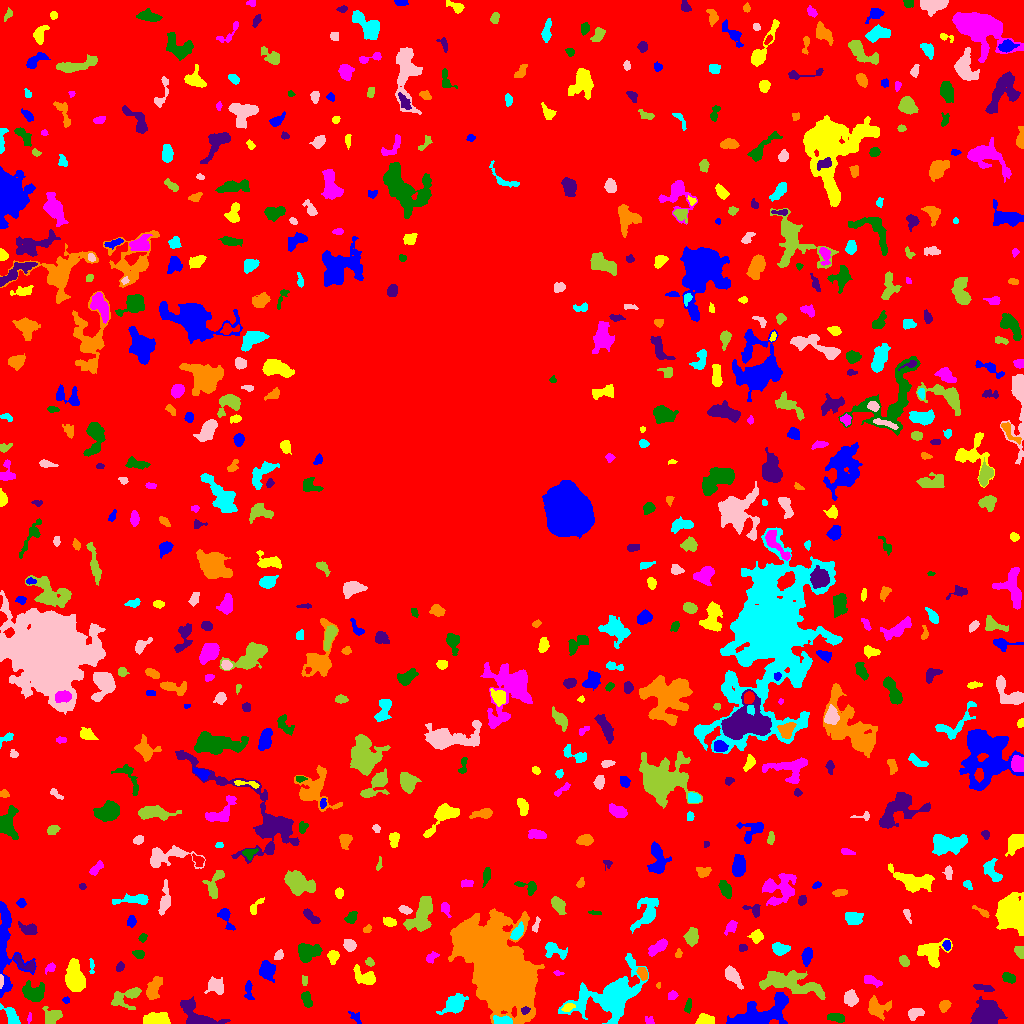

The table this chart was drawn from, first rows:
ID, X, Y, A, B, theta, total_flux, mu_max, mu_median, mu_mean, R_fwhm, R_e, R10, R90, x_start, x_end, y_start, y_end, area, greylevel
0, 510.9, 503.5, 312.2, 302.9, 0.1029, 1441031, 12.0, 2.0, 1.944, 80.31, 223.3, 86.02, 361.9, 0, 1023, 0, 1023, 741336, 1.944
1, 762.2, 9.26, 14.53, 5.985, 0.3748, 4538, 15.0, 4.0, 4.823, 8.176, 8.74, 3.241, 14.12, 726, 788, 0, 31, 941, 9.823
2, 155.9, 3.762, 6.877, 2.689, 0.01147, 1141, 10.0, 4.0, 3.976, 6.077, 4.853, 1.954, 7.674, 143, 170, 0, 11, 287, 8.976
3, 649.9, 2.526, 2.306, 1.962, -0.7906, 76.0, 3.0, 1.0, 1.152, 2.326, 2.185, 0.7979, 3.742, 645, 654, 0, 7, 66, 6.152
4, 836, 5.971, 4.09, 1.848, -0.1587, 380.0, 5.0, 3.0, 2.676, 4.983, 3.568, 1.493, 5.47, 827, 844, 1, 10, 142, 7.676
5, 197.5, 5.911, 9.956, 5.038, -0.5523, 2471, 22.0, 3.0, 5.033, 4.37, 5.499, 1.954, 10.2, 180, 230, 0, 27, 491, 9.033
6, 876.7, 14.97, 4.952, 3.917, -0.2648, 928.0, 11.0, 2.0, 2.994, 4.334, 4.514, 1.693, 7.653, 868, 891, 3, 28, 310, 8.994
7, 503, 2.855, 4.945, 2.006, -0.02166, 689.0, 9.0, 5.0, 4.687, 5.14, 3.909, 1.493, 5.836, 493, 512, 0, 8, 147, 14.69
8, 915.2, 10.23, 3.992, 2.378, 0.1992, 593.0, 7.0, 4.0, 3.851, 5.015, 3.827, 1.596, 6.05, 908, 924, 3, 15, 154, 7.851
9, 52.44, 7.624, 4.087, 2.986, 0.5116, 849.0, 9.0, 3.0, 3.691, 5.262, 4.146, 1.693, 6.628, 42, 62, 0, 17, 230, 8.691
10, 77.07, 4.662, 1.847, 1.225, 0.9443, 68.0, 3.0, 2.0, 1.545, 2.706, 1.871, 0.7979, 2.932, 74, 80, 1, 9, 44, 6.545
11, 355.6, 6.462, 3.919, 2.159, -0.7679, 225.0, 4.0, 2.0, 2.394, 5.323, 3.29, 1.262, 5.015, 348, 361, 0, 12, 94, 6.394
12, 705.3, 3.078, 3.841, 2.299, -0.001382, 563.0, 9.0, 3.0, 3.412, 4.297, 3.613, 1.382, 5.781, 695, 714, 0, 10, 165, 8.412
13, 29.26, 5.537, 2.716, 0.9588, 1.373, 121.0, 6.0, 3.0, 2.881, 2.764, 2.034, 0.7979, 3.141, 27, 31, 0, 11, 42, 6.881
14, 688.5, 18.59, 3.423, 1.28, 1.442, 144.0, 4.0, 1.0, 1.655, 3.478, 2.394, 0.9772, 4.26, 684, 691, 10, 25, 87, 6.655
15, 525.3, 13.22, 2.184, 1.667, 0.3085, 200.0, 7.0, 3.0, 3.226, 2.877, 2.326, 0.7979, 3.742, 521, 530, 9, 17, 62, 15.23
16, 944.4, 17.41, 2.953, 2.127, 0.9621, 414.0, 8.0, 3.0, 3.538, 4.184, 3.141, 1.262, 5.015, 939, 951, 11, 23, 117, 9.538
17, 10.75, 8.389, 5.679, 2.788, -0.9552, 731.0, 7.0, 3.0, 3.637, 5.585, 4.583, 1.871, 7.069, 0, 20, 0, 20, 201, 7.637
18, 850.5, 25.34, 3.606, 3.054, -1.297, 1325, 14.0, 6.0, 6.937, 5.382, 4.26, 1.693, 6.77, 844, 858, 17, 34, 191, 9.937
19, 128, 27.74, 8.273, 3.994, 0.4226, 1109, 12.0, 2.0, 3.262, 4.26, 4.853, 1.693, 8.759, 111, 141, 14, 36, 340, 7.262
20, 288.2, 15.13, 11.69, 5.11, 1.412, 2345, 10.0, 4.0, 3.895, 8.234, 7.59, 2.877, 11.97, 274, 298, 0, 42, 602, 7.895
21, 65.93, 23.57, 1.665, 1.44, -0.6237, 89.0, 5.0, 2.0, 1.978, 2.111, 1.954, 0.5642, 3.09, 62, 69, 20, 27, 45, 6.978
22, 568.3, 16.13, 3.198, 1.644, 0.2884, 227.0, 6.0, 2.5, 2.522, 3.785, 2.821, 1.128, 4.406, 561, 575, 12, 20, 90, 10.52
23, 672.2, 28.07, 2.479, 1.973, 0.5014, 165.0, 4.0, 2.0, 2.062, 4.146, 2.821, 1.128, 4.222, 668, 678, 24, 33, 80, 7.062
24, 306.7, 23.99, 4.142, 2.167, -1.29, 678.0, 9.0, 5.0, 4.741, 5.046, 3.868, 1.596, 5.781, 301, 312, 16, 32, 143, 9.741
25, 986.1, 7.356, 6.298, 5.02, 0.5825, 7654, 42.0, 8.0, 11.96, 6.699, 6.308, 2.459, 10.93, 970, 1007, 0, 27, 640, 15.96
26, 152.7, 33.96, 5.845, 2.718, 1.167, 838.0, 12.0, 3.0, 3.092, 3.385, 4.618, 1.493, 7.653, 146, 162, 24, 47, 271, 8.092
27, 453.6, 18.92, 5.677, 3.592, 0.5432, 1405, 11.0, 3.0, 3.969, 5.382, 5.109, 1.954, 8.938, 436, 468, 9, 30, 354, 7.969
28, 215.6, 37.32, 4.88, 3.637, -0.59, 548.0, 5.0, 2.0, 2.322, 5.614, 4.918, 1.954, 7.569, 204, 223, 29, 47, 236, 7.322
29, 791.3, 40.28, 17.55, 5.196, -0.221, 4308, 13.0, 5.0, 4.755, 6.747, 10.16, 3.989, 15.2, 759, 825, 24, 53, 906, 7.755
30, 388.1, 27.68, 1.967, 1.546, -1.471, 121.0, 5.0, 2.0, 2.327, 2.523, 2.185, 0.7979, 3.478, 385, 391, 24, 32, 52, 7.327
31, 248.6, 32.83, 5.371, 1.667, -1.568, 107.0, 3.0, 1.0, 0.8492, 2.326, 3.29, 1.128, 4.951, 244, 254, 24, 43, 126, 6.849
32, 74.45, 44.84, 6.811, 3.71, -1.451, 5083, 32.0, 8.0, 10.07, 6.103, 6.077, 2.326, 10.12, 65, 85, 32, 65, 505, 15.07
33, 870.8, 42.82, 5.06, 1.843, -0.3026, 286.0, 5.0, 2.0, 1.959, 3.568, 3.523, 1.382, 5.614, 864, 882, 36, 48, 146, 8.959
34, 33.58, 29.89, 5.331, 4.193, -0.2409, 1386, 11.0, 3.0, 4.101, 5.202, 5.323, 2.034, 8.921, 22, 44, 22, 43, 338, 8.101
35, 982.9, 35.8, 5.377, 1.288, -0.2208, 163.0, 3.0, 1.0, 1.325, 4.107, 3.141, 1.262, 4.886, 973, 994, 32, 39, 123, 6.325
36, 658.4, 38.11, 1.469, 1.161, 1.243, 81.0, 6.0, 3.0, 2.893, 2.185, 1.596, 0.5642, 2.585, 656, 660, 35, 41, 28, 6.893
37, 612.6, 27.39, 13.76, 8.237, 0.5085, 13299, 39.0, 4.0, 7.63, 8.349, 8.938, 3.432, 18.01, 558, 648, 0, 70, 1743, 11.63
38, 0.7736, 42.88, 3.407, 0.8328, 1.564, 212.0, 10.0, 4.0, 4.157, 2.646, 2.034, 0.7979, 3.192, 0, 3, 35, 49, 51, 18.16
39, 304.7, 42.63, 2.563, 1.517, -1.517, 68.0, 3.0, 1.0, 1.172, 2.111, 2.394, 0.7979, 3.827, 302, 307, 38, 48, 58, 7.172
40, 929.9, 42.37, 8.443, 3.146, -0.05271, 1455, 9.0, 4.0, 3.789, 6.817, 5.863, 2.326, 9.236, 912, 946, 29, 50, 384, 7.789
41, 266.9, 53.06, 4.606, 3.661, -1.441, 882.0, 6.0, 3.0, 3.366, 7.269, 5.14, 2.111, 7.939, 259, 275, 41, 63, 262, 7.366
42, 365.2, 46.02, 6.115, 3.316, -0.4625, 913.0, 8.0, 3.0, 3.357, 5.836, 4.983, 1.954, 8.038, 353, 375, 39, 59, 272, 7.357
43, 558.4, 50.16, 2.339, 1.262, -0.09622, 107.0, 5.0, 2.0, 2.432, 2.523, 2.034, 0.7979, 3.192, 553, 564, 48, 53, 44, 7.432
44, 1009, 45.53, 3.687, 2.067, -0.4199, 238.0, 4.0, 2.0, 1.904, 4.983, 3.385, 1.262, 5.323, 1002, 1015, 40, 51, 125, 6.904
45, 119.8, 56.24, 2.047, 1.577, 1.031, 118.0, 5.0, 2.0, 1.616, 2.459, 2.326, 0.7979, 3.613, 116, 124, 52, 62, 73, 7.616
46, 642.4, 50.36, 3.228, 2.146, -1.033, 506.0, 9.0, 4.0, 4.288, 4.146, 3.338, 1.262, 5.171, 636, 647, 43, 56, 118, 11.29
47, 91.55, 58.07, 4.125, 1.122, -1.539, 107.0, 3.0, 2.0, 1.646, 3.241, 2.394, 0.9772, 3.868, 89, 94, 50, 65, 65, 6.646
48, 732.1, 47.56, 5.525, 2.712, -0.8893, 803.0, 8.0, 3.0, 3.476, 5.412, 4.442, 1.784, 7.378, 725, 743, 34, 58, 231, 7.476
49, 904.2, 62.42, 2.792, 2.009, -0.9364, 347.0, 7.0, 3.0, 3.402, 3.827, 3.09, 1.128, 4.787, 899, 909, 57, 68, 102, 9.402
50, 967.4, 56.23, 2.186, 1.747, 0.2816, 93.0, 3.0, 1.0, 1.329, 3.038, 2.459, 0.9772, 3.868, 962, 973, 53, 60, 70, 6.329
51, 4.781, 74.3, 23.93, 5.856, -1.553, 3716, 17.0, 3.0, 4.261, 5.046, 8.215, 2.764, 14.06, 0, 36, 26, 122, 872, 8.261
52, 333.1, 67.12, 3.132, 2.637, 1.445, 416.0, 6.0, 3.0, 3.176, 5.078, 3.656, 1.382, 5.642, 327, 339, 59, 73, 131, 7.176
53, 51.13, 56.03, 1.765, 1.655, 1.2, 77.0, 3.0, 1.0, 0.9277, 2.706, 2.185, 0.7979, 3.478, 45, 55, 49, 61, 83, 7.928
54, 307.4, 71.52, 5.62, 4.386, 0.1015, 1840, 10.0, 5.0, 5.333, 7.999, 6.077, 2.459, 9.322, 298, 322, 61, 80, 345, 8.333
55, 25.66, 58.98, 6.929, 2.637, -0.4844, 338.0, 5.0, 2.0, 2.074, 3.742, 4.107, 1.493, 6.383, 14, 34, 51, 69, 163, 8.074
56, 478, 80.16, 9.737, 6.532, -0.6769, 10217, 27.0, 8.0, 9.796, 9.424, 9.339, 3.656, 15.39, 458, 500, 54, 96, 1043, 27.8
57, 553.5, 73.8, 5.816, 3.295, -0.421, 831.0, 11.0, 3.0, 3.567, 3.742, 4.26, 1.596, 7.399, 545, 567, 64, 81, 233, 7.567
58, 279.1, 68.35, 2.28, 1.746, 1.123, 305.0, 10.0, 3.0, 3.72, 3.038, 2.523, 0.9772, 4.107, 274, 283, 64, 74, 82, 8.72
59, 369.6, 61.4, 2.382, 1.896, -0.8498, 129.0, 4.0, 2.0, 1.897, 3.742, 2.646, 0.9772, 4.068, 365, 374, 57, 66, 68, 6.897
... 626 more rows
